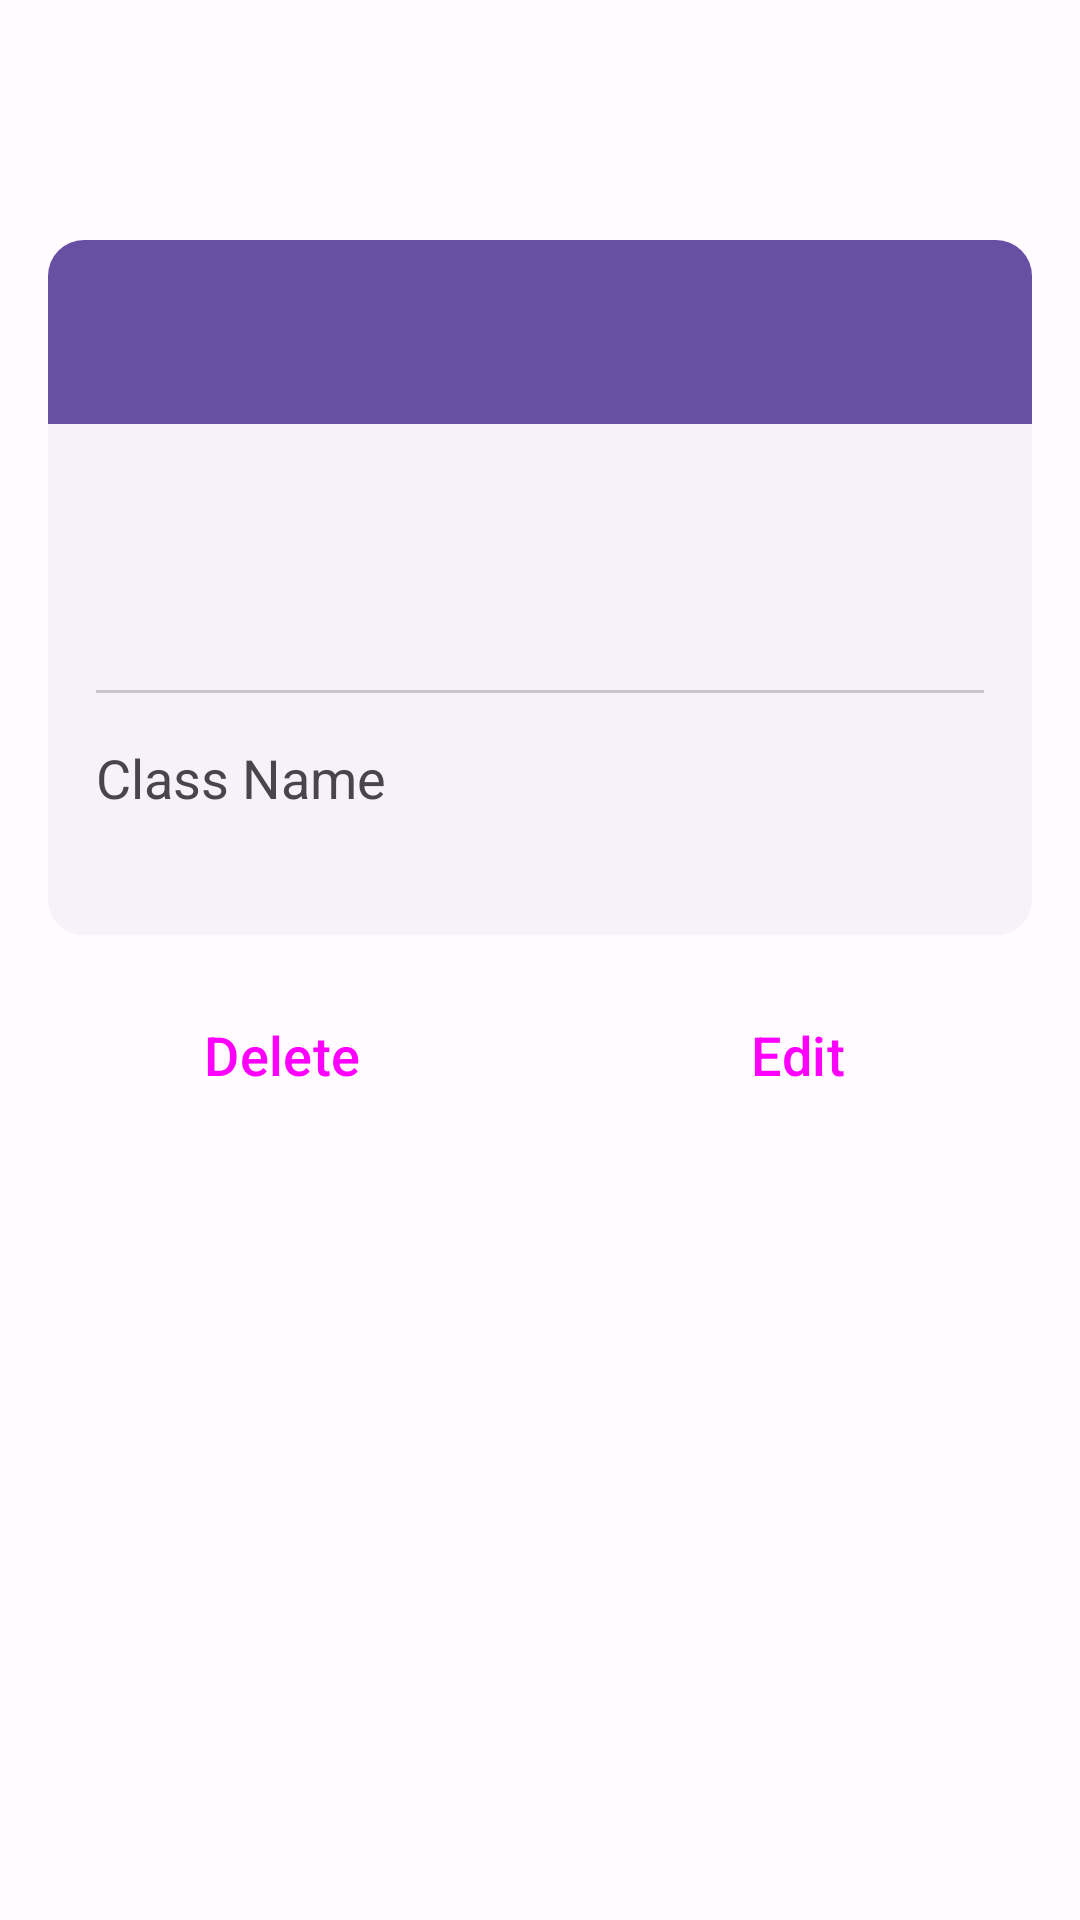

Android layout source for this screen:
<!-- AndroidManifest.xml: application theme AppTheme -->
<!-- res/layout/fragment_event_detail.xml -->
<?xml version="1.0" encoding="utf-8"?>
<androidx.constraintlayout.widget.ConstraintLayout xmlns:android="http://schemas.android.com/apk/res/android"
    xmlns:tools="http://schemas.android.com/tools"
    xmlns:app="http://schemas.android.com/apk/res-auto"
    android:layout_width="match_parent"
    android:layout_height="match_parent"
    android:padding="16dp"
    tools:context=".ui.views.details.EventDetailFragment">

    <Button
        style="?attr/materialIconButtonOutlinedStyle"
        android:id="@+id/btn_close"
        android:layout_width="wrap_content"
        android:layout_height="wrap_content"
        android:contentDescription="@string/close"
        app:layout_constraintEnd_toEndOf="parent"
        app:layout_constraintTop_toTopOf="parent"
        app:icon="@drawable/ic_close_24"
        app:iconSize="24dp"/>

    <com.google.android.material.card.MaterialCardView
        style="@style/Widget.Material3.CardView.Elevated"
        android:id="@+id/card_event"
        android:layout_width="0dp"
        android:layout_height="wrap_content"
        android:layout_marginTop="16dp"
        app:layout_constraintTop_toBottomOf="@id/btn_close"
        app:layout_constraintStart_toStartOf="parent"
        app:layout_constraintEnd_toEndOf="parent">

        <androidx.constraintlayout.widget.ConstraintLayout
            android:layout_width="match_parent"
            android:layout_height="match_parent">

            <TextView
                android:id="@+id/tv_name"
                android:layout_width="0dp"
                android:layout_height="wrap_content"
                android:background="?attr/colorPrimary"
                android:padding="16dp"
                android:textSize="22sp"
                android:textStyle="bold"
                android:textColor="?attr/colorOnPrimary"
                app:layout_constraintStart_toStartOf="parent"
                app:layout_constraintEnd_toEndOf="parent"
                app:layout_constraintTop_toTopOf="parent"
                tools:text="@string/event_name" />

            <TextView
                android:id="@+id/tv_date"
                android:layout_width="0dp"
                android:layout_height="wrap_content"
                android:layout_marginTop="16dp"
                android:layout_marginHorizontal="16dp"
                android:textSize="18sp"
                android:gravity="center_vertical"
                android:drawablePadding="8dp"
                app:drawableStartCompat="@drawable/ic_calendar_24"
                app:layout_constraintStart_toStartOf="parent"
                app:layout_constraintEnd_toEndOf="parent"
                app:layout_constraintTop_toBottomOf="@id/tv_name"
                tools:text="@string/dummy_event_date" />

            <TextView
                android:id="@+id/tv_time"
                android:layout_width="0dp"
                android:layout_height="wrap_content"
                android:layout_marginTop="8dp"
                android:textSize="18sp"
                android:gravity="center_vertical"
                android:drawablePadding="8dp"
                app:drawableStartCompat="@drawable/ic_time_24"
                app:layout_constraintStart_toStartOf="@id/tv_date"
                app:layout_constraintEnd_toEndOf="@id/tv_date"
                app:layout_constraintTop_toBottomOf="@id/tv_date"
                tools:text="@string/dummy_event_time" />

            <com.google.android.material.divider.MaterialDivider
                android:id="@+id/divider"
                android:layout_width="match_parent"
                android:layout_height="wrap_content"
                android:layout_marginTop="16dp"
                android:layout_marginHorizontal="16dp"
                app:layout_constraintStart_toStartOf="@id/tv_time"
                app:layout_constraintEnd_toEndOf="@id/tv_time"
                app:layout_constraintTop_toBottomOf="@id/tv_time"/>

            <TextView
                android:id="@+id/classroom"
                android:layout_width="0dp"
                android:layout_height="wrap_content"
                android:layout_marginTop="16dp"
                android:textSize="18sp"
                android:text="@string/classroom_name"
                app:layout_constraintStart_toStartOf="@id/divider"
                app:layout_constraintEnd_toEndOf="@id/divider"
                app:layout_constraintTop_toBottomOf="@id/divider" />

            <TextView
                android:id="@+id/tv_classroom_name"
                android:layout_width="0dp"
                android:layout_height="wrap_content"
                android:textSize="18sp"
                android:textStyle="bold"
                android:textColor="?attr/colorPrimary"
                android:layout_marginBottom="16dp"
                app:layout_constraintStart_toStartOf="@id/classroom"
                app:layout_constraintEnd_toEndOf="@id/classroom"
                app:layout_constraintTop_toBottomOf="@id/classroom"
                app:layout_constraintBottom_toBottomOf="parent"
                tools:text="@string/dummy_classroom_name"/>

        </androidx.constraintlayout.widget.ConstraintLayout>
    </com.google.android.material.card.MaterialCardView>

    <Button
        style="?attr/materialButtonOutlinedStyle"
        android:id="@+id/btn_delete"
        android:layout_width="0dp"
        android:layout_height="wrap_content"
        android:layout_marginTop="16dp"
        android:layout_marginEnd="16dp"
        android:text="@string/delete"
        android:textSize="18sp"
        app:icon="@drawable/ic_delete_filled_24"
        app:iconGravity="textStart"
        app:layout_constraintStart_toStartOf="parent"
        app:layout_constraintEnd_toStartOf="@id/btn_update"
        app:layout_constraintTop_toBottomOf="@id/card_event" />

    <Button
        style="?attr/materialButtonOutlinedStyle"
        android:id="@+id/btn_update"
        android:layout_width="0dp"
        android:layout_height="wrap_content"
        android:text="@string/edit"
        android:textSize="18sp"
        app:icon="@drawable/ic_edit_filled_24"
        app:iconGravity="textStart"
        app:layout_constraintStart_toEndOf="@id/btn_delete"
        app:layout_constraintEnd_toEndOf="parent"
        app:layout_constraintTop_toTopOf="@id/btn_delete"
        app:layout_constraintBottom_toBottomOf="@id/btn_delete"/>

    <ProgressBar
        android:id="@+id/progress_bar"
        android:layout_width="wrap_content"
        android:layout_height="wrap_content"
        android:layout_marginTop="16dp"
        android:visibility="gone"
        app:layout_constraintStart_toStartOf="parent"
        app:layout_constraintEnd_toEndOf="parent"
        app:layout_constraintTop_toBottomOf="@id/btn_delete" />

</androidx.constraintlayout.widget.ConstraintLayout>
<!-- resources referenced by this layout -->
<resources>
  <string name="classroom_name">Class Name</string>
  <string name="close">Close</string>
  <string name="delete">Delete</string>
  <string name="dummy_classroom_name">Classroom Name</string>
  <string name="dummy_event_date">08/08/2045 | </string>
  <string name="dummy_event_time">10:00</string>
  <string name="edit">Edit</string>
  <string name="event_name">Event Name</string>
  <color name="md_theme_light_primary">#6750A4</color>
  <color name="md_theme_light_onPrimary">#FFFFFF</color>
  <color name="md_theme_light_primaryContainer">#EADDFF</color>
  <color name="md_theme_light_onPrimaryContainer">#21005D</color>
  <color name="md_theme_light_secondary">#625B71</color>
  <color name="md_theme_light_onSecondary">#FFFFFF</color>
  <color name="md_theme_light_secondaryContainer">#E8DEF8</color>
  <color name="md_theme_light_onSecondaryContainer">#1D192B</color>
  <color name="md_theme_light_tertiary">#7D5260</color>
  <color name="md_theme_light_onTertiary">#FFFFFF</color>
  <color name="md_theme_light_tertiaryContainer">#FFD8E4</color>
  <color name="md_theme_light_onTertiaryContainer">#31111D</color>
  <color name="md_theme_light_error">#B3261E</color>
  <color name="md_theme_light_onError">#FFFFFF</color>
  <color name="md_theme_light_errorContainer">#F9DEDC</color>
  <color name="md_theme_light_onErrorContainer">#410E0B</color>
  <color name="md_theme_light_outline">#79747E</color>
  <color name="md_theme_light_background">#FFFBFE</color>
  <color name="md_theme_light_onBackground">#1C1B1F</color>
  <color name="md_theme_light_surface">#FFFBFE</color>
  <color name="md_theme_light_onSurface">#1C1B1F</color>
  <color name="md_theme_light_surfaceVariant">#E7E0EC</color>
  <color name="md_theme_light_onSurfaceVariant">#49454F</color>
  <color name="md_theme_light_inverseSurface">#313033</color>
  <color name="md_theme_light_inverseOnSurface">#F4EFF4</color>
  <color name="md_theme_light_inversePrimary">#D0BCFF</color>
</resources>
